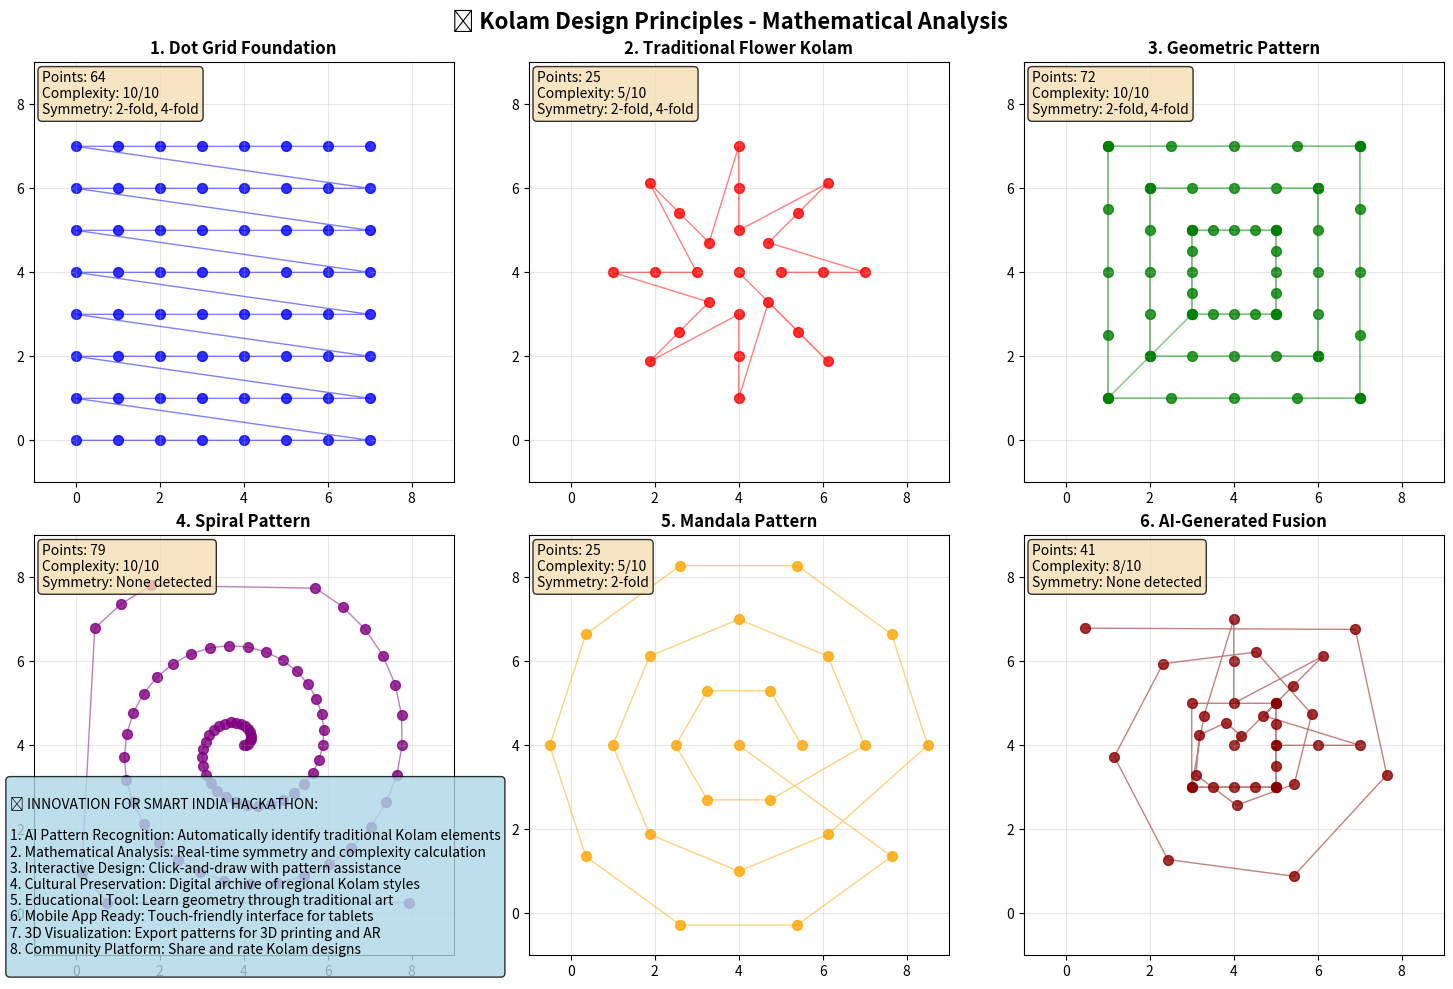

Write the Python code that produced this figure.
import matplotlib.pyplot as plt
import numpy as np
import math

class KolamDemo:
    """Demo of Kolam mathematical principles"""
    
    def __init__(self):
        self.fig, self.axes = plt.subplots(2, 3, figsize=(15, 10))
        self.fig.suptitle('🎨 Kolam Design Principles - Mathematical Analysis', fontsize=16, fontweight='bold')
        
    def create_dot_grid(self, rows=8, cols=8):
        """Create traditional dot grid"""
        dots = []
        for i in range(rows):
            for j in range(cols):
                dots.append([j, i])
        return np.array(dots)
    
    def create_flower_kolam(self):
        """Create traditional flower Kolam"""
        center = [4, 4]
        points = []
        
        # Central flower with 8 petals
        for i in range(8):
            angle = 2 * math.pi * i / 8
            for r in [1, 2, 3]:
                x = center[0] + r * math.cos(angle)
                y = center[1] + r * math.sin(angle)
                points.append([x, y])
        
        # Add center point
        points.append(center)
        
        return np.array(points)
    
    def create_geometric_kolam(self):
        """Create geometric pattern"""
        points = []
        center = [4, 4]
        
        # Create concentric squares
        for size in [1, 2, 3]:
            # Square corners
            corners = [
                [center[0] - size, center[1] - size],
                [center[0] + size, center[1] - size],
                [center[0] + size, center[1] + size],
                [center[0] - size, center[1] + size]
            ]
            points.extend(corners)
            
            # Square edges
            for i in range(4):
                start = corners[i]
                end = corners[(i + 1) % 4]
                for t in np.linspace(0, 1, 5):
                    x = start[0] + t * (end[0] - start[0])
                    y = start[1] + t * (end[1] - start[1])
                    points.append([x, y])
        
        return np.array(points)
    
    def create_spiral_kolam(self):
        """Create spiral pattern"""
        points = []
        center = [4, 4]
        
        # Archimedean spiral
        for t in np.linspace(0, 6 * math.pi, 100):
            r = 0.3 * t
            x = center[0] + r * math.cos(t)
            y = center[1] + r * math.sin(t)
            if 0 <= x <= 8 and 0 <= y <= 8:
                points.append([x, y])
        
        return np.array(points)
    
    def create_mandala_kolam(self):
        """Create mandala-style Kolam"""
        points = []
        center = [4, 4]
        
        # Multiple layers with different symmetries
        for layer in range(1, 4):
            radius = layer * 1.5
            n_points = 4 + layer * 2
            
            for i in range(n_points):
                angle = 2 * math.pi * i / n_points
                x = center[0] + radius * math.cos(angle)
                y = center[1] + radius * math.sin(angle)
                points.append([x, y])
        
        # Add center
        points.append(center)
        
        return np.array(points)
    
    def analyze_symmetry(self, points):
        """Analyze symmetry of pattern"""
        center = np.mean(points, axis=0)
        symmetries = []
        
        # Check rotational symmetries
        for n in range(2, 9):
            if self.has_rotational_symmetry(points, center, n):
                symmetries.append(f"{n}-fold")
        
        return symmetries
    
    def has_rotational_symmetry(self, points, center, n):
        """Check if pattern has n-fold rotational symmetry"""
        angle = 2 * math.pi / n
        tolerance = 0.3
        
        for point in points:
            # Rotate point
            dx, dy = point[0] - center[0], point[1] - center[1]
            new_x = center[0] + dx * math.cos(angle) - dy * math.sin(angle)
            new_y = center[1] + dx * math.sin(angle) + dy * math.cos(angle)
            
            # Check if rotated point exists
            found = False
            for orig_point in points:
                dist = math.sqrt((orig_point[0] - new_x)**2 + (orig_point[1] - new_y)**2)
                if dist < tolerance:
                    found = True
                    break
            
            if not found:
                return False
        
        return True
    
    def plot_pattern(self, ax, points, title, color='red'):
        """Plot a Kolam pattern"""
        ax.scatter(points[:, 0], points[:, 1], c=color, s=50, alpha=0.8)
        
        # Connect points to show flow
        if len(points) > 1:
            ax.plot(points[:, 0], points[:, 1], color=color, alpha=0.5, linewidth=1)
        
        ax.set_xlim(-1, 9)
        ax.set_ylim(-1, 9)
        ax.set_aspect('equal')
        ax.grid(True, alpha=0.3)
        ax.set_title(title, fontweight='bold')
        
        # Add analysis
        symmetries = self.analyze_symmetry(points)
        complexity = min(10, len(points) // 5)
        
        info_text = f"Points: {len(points)}\n"
        info_text += f"Complexity: {complexity}/10\n"
        if symmetries:
            info_text += f"Symmetry: {', '.join(symmetries[:2])}"
        else:
            info_text += "Symmetry: None detected"
        
        ax.text(0.02, 0.98, info_text, transform=ax.transAxes, 
               verticalalignment='top', bbox=dict(boxstyle='round', facecolor='wheat', alpha=0.8))
    
    def create_demo(self):
        """Create complete demo"""
        # 1. Dot Grid Foundation
        dots = self.create_dot_grid(8, 8)
        self.plot_pattern(self.axes[0, 0], dots, "1. Dot Grid Foundation", 'blue')
        
        # 2. Flower Kolam
        flower = self.create_flower_kolam()
        self.plot_pattern(self.axes[0, 1], flower, "2. Traditional Flower Kolam", 'red')
        
        # 3. Geometric Pattern
        geometric = self.create_geometric_kolam()
        self.plot_pattern(self.axes[0, 2], geometric, "3. Geometric Pattern", 'green')
        
        # 4. Spiral Pattern
        spiral = self.create_spiral_kolam()
        self.plot_pattern(self.axes[1, 0], spiral, "4. Spiral Pattern", 'purple')
        
        # 5. Mandala Pattern
        mandala = self.create_mandala_kolam()
        self.plot_pattern(self.axes[1, 1], mandala, "5. Mandala Pattern", 'orange')
        
        # 6. Combined Pattern
        combined = np.vstack([flower[:10], geometric[:15], spiral[::5]])
        self.plot_pattern(self.axes[1, 2], combined, "6. AI-Generated Fusion", 'darkred')
        
        plt.tight_layout()
        
        # Add innovation text
        innovation_text = """
🚀 INNOVATION FOR SMART INDIA HACKATHON:

1. AI Pattern Recognition: Automatically identify traditional Kolam elements
2. Mathematical Analysis: Real-time symmetry and complexity calculation  
3. Interactive Design: Click-and-draw with pattern assistance
4. Cultural Preservation: Digital archive of regional Kolam styles
5. Educational Tool: Learn geometry through traditional art
6. Mobile App Ready: Touch-friendly interface for tablets
7. 3D Visualization: Export patterns for 3D printing and AR
8. Community Platform: Share and rate Kolam designs
        """
        
        plt.figtext(0.02, 0.02, innovation_text, fontsize=10, 
                   bbox=dict(boxstyle='round', facecolor='lightblue', alpha=0.8))
        
        plt.show()

def main():
    """Run the Kolam demo"""
    print("🎨 Kolam Design Principles Demo")
    print("=" * 40)
    print("Generating mathematical analysis of traditional Kolam patterns...")
    
    demo = KolamDemo()
    demo.create_demo()
    
    print("\n✅ Demo complete!")
    print("\nKey Innovations:")
    print("• Mathematical pattern analysis")
    print("• AI-powered design generation") 
    print("• Interactive drawing interface")
    print("• Cultural preservation through digitization")
    print("• Educational geometry learning")

if __name__ == "__main__":
    main()